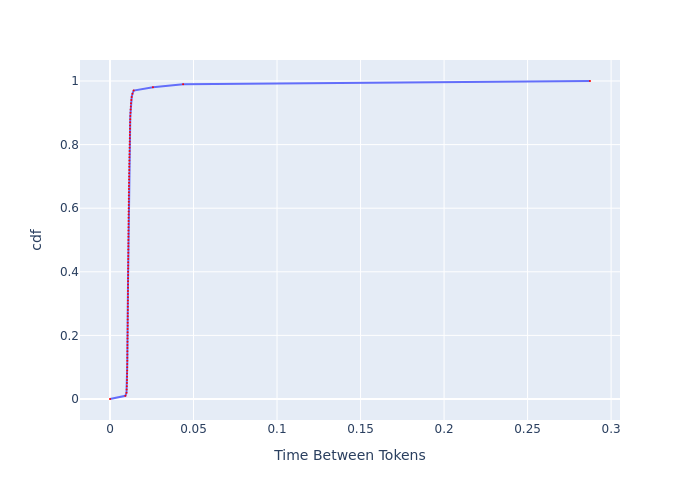

The data file committed next to this chart (first rows):
, cdf, Time Between Tokens
0, 0.0, 0.0
1, 0.01, 0.009214
2, 0.02, 0.009882
3, 0.03, 0.009982
4, 0.04, 0.01008
5, 0.05, 0.01014
6, 0.06, 0.01018
7, 0.07, 0.01022
8, 0.08, 0.01024
9, 0.09, 0.01029
10, 0.1, 0.01031
11, 0.11, 0.01033
12, 0.12, 0.01037
13, 0.13, 0.01037
14, 0.14, 0.01039
15, 0.15, 0.01041
16, 0.16, 0.01043
17, 0.17, 0.01045
18, 0.18, 0.01047
19, 0.19, 0.01049
20, 0.2, 0.01051
21, 0.21, 0.01054
22, 0.22, 0.01056
23, 0.23, 0.01058
24, 0.24, 0.0106
25, 0.25, 0.0106
26, 0.26, 0.01062
27, 0.27, 0.01064
28, 0.28, 0.01066
29, 0.29, 0.01066
30, 0.3, 0.01068
31, 0.31, 0.01071
32, 0.32, 0.01073
33, 0.33, 0.01073
34, 0.34, 0.01075
35, 0.35, 0.01077
36, 0.36, 0.01079
37, 0.37, 0.01081
38, 0.38, 0.01081
39, 0.39, 0.01083
40, 0.4, 0.01086
41, 0.41, 0.01088
42, 0.42, 0.01088
43, 0.43, 0.0109
44, 0.44, 0.01092
45, 0.45, 0.01094
46, 0.46, 0.01097
47, 0.47, 0.01097
48, 0.48, 0.01099
49, 0.49, 0.01101
50, 0.5, 0.01101
51, 0.51, 0.01103
52, 0.52, 0.01105
53, 0.53, 0.01105
54, 0.54, 0.01108
55, 0.55, 0.0111
56, 0.56, 0.0111
57, 0.57, 0.01112
58, 0.58, 0.01114
59, 0.59, 0.01116
... 41 more rows
